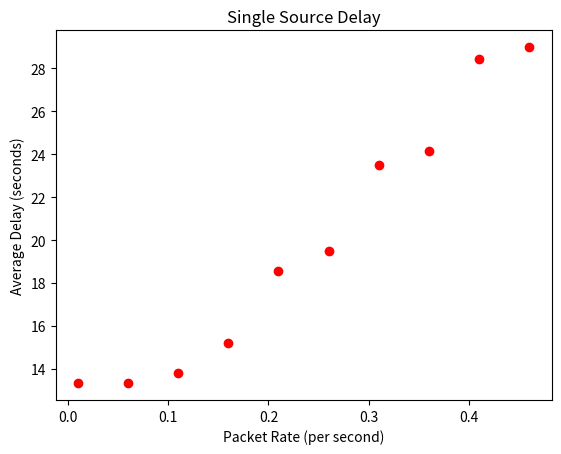

Reproduce this figure in Python. (Note: this script raises an exception after producing the figure.)
import math
import matplotlib.pyplot


def frange(start, stop, step):
	i = start
	while i < stop:
		yield i
		i += step


class Source:
	next_id = 0

	def __init__(self, packet_size, bandwidth, duration):
		self.id = Source.next_id
		self.packet_size = packet_size
		self.transmission_delay = packet_size / bandwidth
		self.duration = duration
		self.timer = 0
		self.packets = []
		Source.next_id += 1

	def timer_reset(self):
		self.timer = 0

	def set_packet_rate(self, packet_rate):
		self.packet_rate = packet_rate

	def generate_packet(self, packet_id, packet_size, origin_time, inswitch_time, outswitch_time, end_time):
		self.packets.append([str(self.id) + '_' + str(packet_id), packet_size, origin_time, inswitch_time, outswitch_time, end_time])

	def generate_packets(self):
		counter = 0
		self.timer_reset()

		if self.packet_rate <= 0:
			print("Wrong packet production rate entered!! Aborting procedure!!")
			return

		for i in frange(0, self.duration, 1 / self.packet_rate):
			k = 0
			if self.timer > i:
				k = self.timer + self.transmission_delay
				self.generate_packet(counter, self.packet_size, i, k, None, None)
			else:
				k = i + self.transmission_delay
				self.generate_packet(counter, self.packet_size, i, k, None, None)
			self.timer = k
			counter += 1


class Switch:
	next_id = 0

	def __init__(self, delay, bandwidth):
		self.id = Switch.next_id
		self.delay = delay
		self.bandwidth = bandwidth
		self.timer = 0
		self.packets = []
		Switch.next_id += 1

	def timer_reset(self):
		self.timer = 0

	def join_queues(self, packet_queue):
		for x in packet_queue:
			self.packets.append(x)
		#print(packet_queue)

	def order_queues(self):
		self.packets.sort(key = lambda x: x[3])
		#print(self.packets)

	def process_packets(self):
		self.timer_reset()
		for x in self.packets:
			if self.timer > x[3]:
				x[4] = self.timer + self.delay
			else:
				x[4] = x[3] + self.delay

			self.timer = x[4]

	def dequeue_packets(self):
		self.timer_reset()
		for x in self.packets:
			if self.timer > x[4]:
				x[5] = self.timer + (x[1] / self.bandwidth)
			else:
				x[5] = x[4] + (x[1] / self.bandwidth)

			self.timer = x[5]
			#print("Packet: ", x[0])
			#print("Timer: ", self.timer)
			#print("Origin: ", x[2])
			#print("Inswitch: ", x[3])
			#print("Outswitch: ", x[4])
			#print("Endtime: ", x[5])

	def average_delay(self):
		total = 0
		for x in self.packets:
			total += x[5] - x[2]
		return total / len(self.packets)

	def average_delay1(self, num_packets):
		total = 0
		for x in self.packets:
			if x[0][0] == '1':
				total += x[5] - x[2]
		return total / num_packets

	def average_delay2(self, num_packets):
		total = 0
		for x in self.packets:
			if x[0][0] == '2':
				total += x[5] - x[2]
		return total / num_packets

	def average_delay3(self, num_packets):
		total = 0
		for x in self.packets:
			if x[0][0] == '3':
				total += x[5] - x[2]
		return total / num_packets


space = []
scores = []
source = Source(100, 10, 10)

for k in frange(0.01, 0.5, 0.05):
	source.packets = []
	switch = Switch(0, 30)
	#print("Packet Rate: ", k)
	source.set_packet_rate(k)
	source.generate_packets()
	switch.join_queues(source.packets)
	switch.process_packets()
	switch.dequeue_packets()
	score = switch.average_delay()
	#print("Average Delay: ", score)
	space.append(k)
	scores.append(score)

matplotlib.pyplot.plot(space, scores, 'ro')
matplotlib.pyplot.xlabel('Packet Rate (per second)')
matplotlib.pyplot.ylabel('Average Delay (seconds)')
matplotlib.pyplot.title('Single Source Delay')
matplotlib.pyplot.savefig('../single_source_delay.png')
matplotlib.pyplot.gcf().clear()


space = []
scores = []
scores1 = []
scores2 = []
scores3 = []
source1 = Source(40, 100, 100)
source2 = Source(40, 1, 100)
source3 = Source(40, 10000, 100)

for k in frange(1.0, 100.0, 1.0):
	switch = Switch(0, 10)
	#print("Packet Rate: ", k)
	source1.packets = []
	source2.packets = []
	source3.packets = []
	source1.set_packet_rate(k)
	source1.generate_packets()
	source2.set_packet_rate(0.25)
	source2.generate_packets()
	source3.set_packet_rate(1000)
	source3.generate_packets()
	switch.join_queues(source1.packets)
	switch.join_queues(source2.packets)
	switch.join_queues(source3.packets)
	switch.order_queues()
	switch.process_packets()
	switch.dequeue_packets()
	score = switch.average_delay()
	score1 = switch.average_delay1(len(source1.packets))
	score2 = switch.average_delay2(len(source2.packets))
	score3 = switch.average_delay3(len(source3.packets))
	#print("Average Delay: ", score)
	space.append(k)
	scores.append(score)
	scores1.append(score1)
	scores2.append(score2)
	scores3.append(score3)

matplotlib.pyplot.plot(space, scores, 'ro')
matplotlib.pyplot.xlabel('Packet Rate (per second)')
matplotlib.pyplot.ylabel('Average Delay (seconds)')
matplotlib.pyplot.title('Multiple Source Delay')
matplotlib.pyplot.savefig('../multiple_source_delay.png')
matplotlib.pyplot.gcf().clear()

matplotlib.pyplot.plot(space, scores1, 'ro')
matplotlib.pyplot.xlabel('Packet Rate (per second)')
matplotlib.pyplot.ylabel('Average Delay (seconds)')
matplotlib.pyplot.title('Multiple Source Delay - Source 1')
matplotlib.pyplot.savefig('../multiple_source_delay1.png')
matplotlib.pyplot.gcf().clear()

matplotlib.pyplot.plot(space, scores2, 'ro')
matplotlib.pyplot.xlabel('Packet Rate (per second)')
matplotlib.pyplot.ylabel('Average Delay (seconds)')
matplotlib.pyplot.title('Multiple Source Delay - Source 2')
matplotlib.pyplot.savefig('../multiple_source_delay2.png')
matplotlib.pyplot.gcf().clear()

matplotlib.pyplot.plot(space, scores3, 'ro')
matplotlib.pyplot.xlabel('Packet Rate (per second)')
matplotlib.pyplot.ylabel('Average Delay (seconds)')
matplotlib.pyplot.title('Multiple Source Delay - Source 3')
matplotlib.pyplot.savefig('../multiple_source_delay3.png')
matplotlib.pyplot.gcf().clear()
